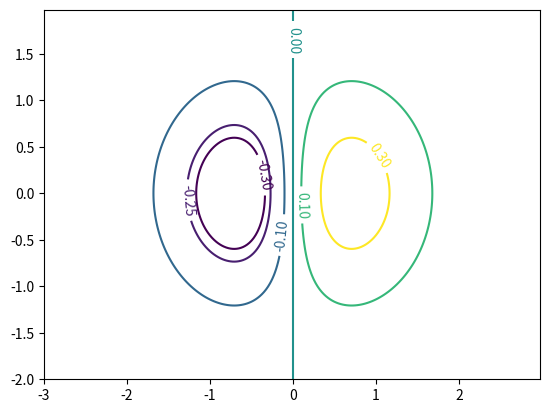

Recreate this plot in Python.
#!/usr/bin/env python3
# -*- coding: utf-8 -*-

# [redacted]

# See http://matplotlib.org/api/axes_api.html?highlight=contour#matplotlib.axes.Axes.contour

import math
import numpy as np

import matplotlib
import matplotlib.cm as cm
import matplotlib.mlab as mlab
import matplotlib.pyplot as plt

def main():
    """The main function."""

    # Build data ################

    matplotlib.rcParams['xtick.direction'] = 'out'
    matplotlib.rcParams['ytick.direction'] = 'out'

    delta = 0.025
    x = np.arange(-3.0, 3.0, delta)
    y = np.arange(-2.0, 2.0, delta)
    X, Y = np.meshgrid(x, y)

    #Z1 = mlab.bivariate_normal(X, Y, 1.0, 1.0, 0.0, 0.0)
    #Z2 = mlab.bivariate_normal(X, Y, 1.5, 0.5, 1, 1)
    #Z = 10.0 * (Z2 - Z1)  # difference of Gaussians
    
    Z = X * np.exp(-X**2 - Y**2)


    # Plot data #################

    ## Plot contour
    #levels = np.arange(-1., 1., 0.1)
    #CS = plt.contour(Z, levels)           # Plot the levels specified in the "levels" variable
    #plt.clabel(CS, inline=1, fontsize=10)

    fig = plt.figure()
    ax = fig.add_subplot(111)

    # Plot contour
    #levels = np.arange(-1., 1., 0.1)
    levels = np.array([-0.3, -0.25, -0.1, 0., 0.1, 0.3])
    CS = ax.contour(X, Y, Z, levels)           # Plot the levels specified in the "levels" variable
    ax.clabel(CS, inline=1, fontsize=10)

    plt.show()


if __name__ == '__main__':
    main()
